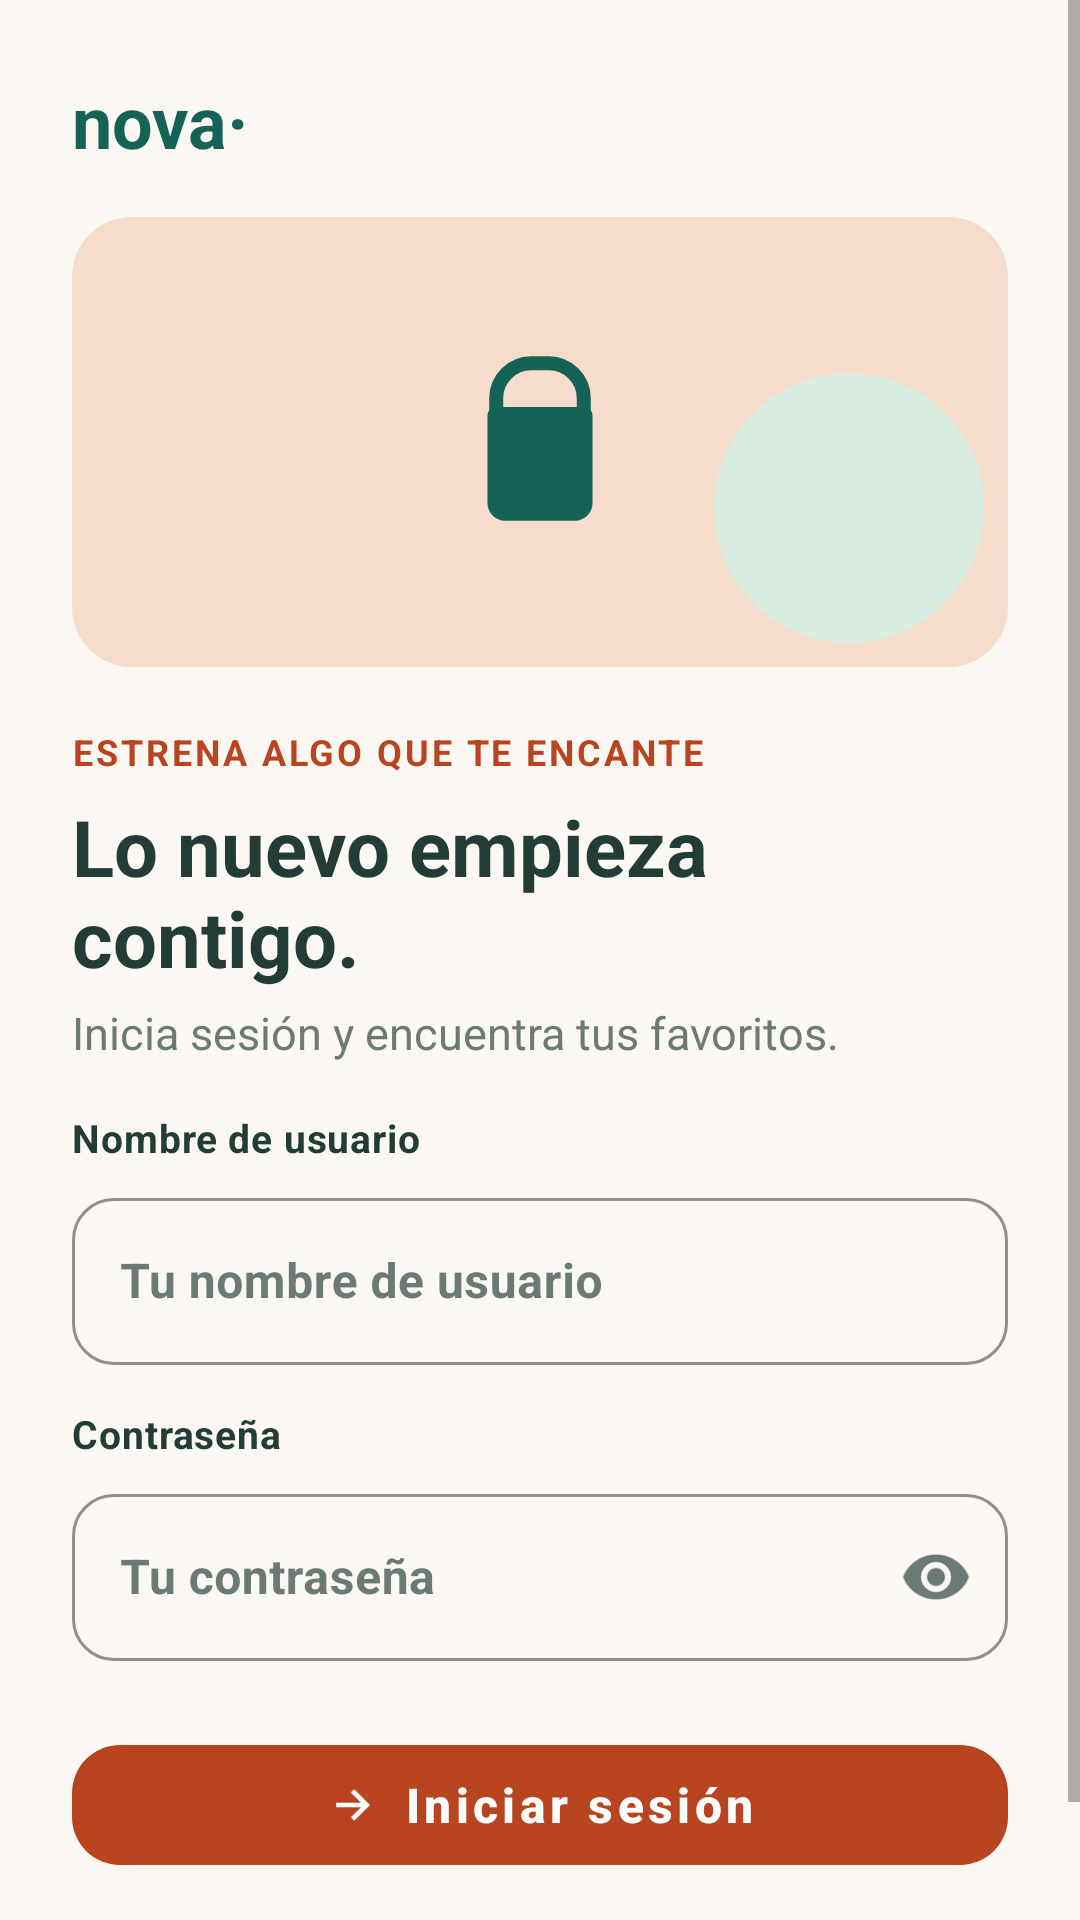

Reconstruct the res/layout file that produces this screen, plus the resources it refers to.
<!-- AndroidManifest.xml: application theme Theme.Autenticacion -->
<!-- res/layout/activity_login.xml -->
<?xml version="1.0" encoding="utf-8"?>
<ScrollView xmlns:android="http://schemas.android.com/apk/res/android"
    xmlns:app="http://schemas.android.com/apk/res-auto"
    xmlns:tools="http://schemas.android.com/tools"
    android:layout_width="match_parent"
    android:layout_height="match_parent"
    android:fillViewport="true"
    android:background="@color/color_fondo">

    <LinearLayout
        android:layout_width="match_parent"
        android:layout_height="wrap_content"
        android:orientation="vertical"
        android:padding="24dp">

        
        <TextView
            android:id="@+id/texto_marca"
            android:layout_width="wrap_content"
            android:layout_height="wrap_content"
            android:text="nova·"
            android:textColor="@color/color_confianza"
            android:textSize="24sp"
            android:textStyle="bold"
            android:layout_marginBottom="16dp" />

        
        <FrameLayout
            android:layout_width="match_parent"
            android:layout_height="150dp"
            android:background="@drawable/fondo_ilustracion"
            android:layout_marginBottom="20dp">

            <View
                android:layout_width="90dp"
                android:layout_height="90dp"
                android:layout_gravity="bottom|end"
                android:layout_margin="8dp"
                android:background="@drawable/circulo_apoyo" />

            <ImageView
                android:layout_width="70dp"
                android:layout_height="70dp"
                android:layout_gravity="center"
                android:src="@drawable/ic_mochila"
                android:contentDescription="@null" />
        </FrameLayout>

        
        <TextView
            android:layout_width="wrap_content"
            android:layout_height="wrap_content"
            style="@style/Texto.EtiquetaOjo"
            android:text="@string/etiqueta_ojo"
            android:layout_marginBottom="6dp" />

        <TextView
            android:layout_width="wrap_content"
            android:layout_height="wrap_content"
            style="@style/Texto.Titulo"
            android:text="@string/titulo_login"
            android:layout_marginBottom="4dp" />

        <TextView
            android:layout_width="wrap_content"
            android:layout_height="wrap_content"
            style="@style/Texto.Subtitulo"
            android:text="@string/subtitulo_login"
            android:layout_marginBottom="16dp" />

        
        <LinearLayout
            android:id="@+id/banner_estado"
            android:layout_width="match_parent"
            android:layout_height="wrap_content"
            android:orientation="horizontal"
            android:gravity="center_vertical"
            android:background="@drawable/fondo_banner_error"
            android:padding="14dp"
            android:visibility="gone"
            android:layout_marginBottom="14dp"
            tools:visibility="visible">

            <ImageView
                android:layout_width="20dp"
                android:layout_height="20dp"
                android:src="@drawable/ic_error"
                android:contentDescription="@string/descripcion_icono_error"
                android:layout_marginEnd="10dp" />

            <TextView
                android:id="@+id/texto_banner_estado"
                android:layout_width="0dp"
                android:layout_height="wrap_content"
                android:layout_weight="1"
                android:textColor="@color/color_error_texto"
                android:textSize="14sp"
                tools:text="@string/error_credenciales" />
        </LinearLayout>

        
        <TextView
            android:layout_width="wrap_content"
            android:layout_height="wrap_content"
            style="@style/Texto.Etiqueta"
            android:text="@string/campo_usuario"
            android:layout_marginBottom="6dp" />

        <com.google.android.material.textfield.TextInputLayout
            android:id="@+id/contenedor_usuario"
            style="@style/CampoTexto"
            android:layout_width="match_parent"
            android:layout_height="wrap_content"
            android:layout_marginBottom="14dp">

            <com.google.android.material.textfield.TextInputEditText
                android:id="@+id/campo_usuario"
                android:layout_width="match_parent"
                android:layout_height="wrap_content"
                android:hint="@string/campo_usuario_ayuda"
                android:inputType="text"
                android:textColor="@color/color_texto"
                android:textStyle="bold"
                android:maxLines="1" />
        </com.google.android.material.textfield.TextInputLayout>

        
        <TextView
            android:layout_width="wrap_content"
            android:layout_height="wrap_content"
            style="@style/Texto.Etiqueta"
            android:text="@string/campo_contrasena"
            android:layout_marginBottom="6dp" />

        <com.google.android.material.textfield.TextInputLayout
            android:id="@+id/contenedor_contrasena"
            style="@style/CampoTexto"
            android:layout_width="match_parent"
            android:layout_height="wrap_content"
            app:endIconMode="password_toggle"
            android:layout_marginBottom="22dp">

            <com.google.android.material.textfield.TextInputEditText
                android:id="@+id/campo_contrasena"
                android:layout_width="match_parent"
                android:layout_height="wrap_content"
                android:hint="@string/campo_contrasena_ayuda"
                android:inputType="textPassword"
                android:textColor="@color/color_texto"
                android:textStyle="bold"
                android:maxLines="1" />
        </com.google.android.material.textfield.TextInputLayout>

        
        <com.google.android.material.button.MaterialButton
            android:id="@+id/boton_iniciar_sesion"
            style="@style/Boton.Principal"
            android:layout_width="match_parent"
            android:layout_height="52dp"
            android:text="@string/boton_iniciar_sesion"
            app:icon="@drawable/ic_flecha"
            app:iconGravity="textStart"
            app:iconPadding="8dp" />

        
        <ProgressBar
            android:id="@+id/barra_progreso"
            android:layout_width="wrap_content"
            android:layout_height="wrap_content"
            android:layout_gravity="center"
            android:layout_marginTop="16dp"
            android:visibility="gone"
            android:indeterminateTint="@color/color_accion"
            tools:visibility="visible" />

        <TextView
            android:layout_width="wrap_content"
            android:layout_height="wrap_content"
            android:layout_gravity="center"
            android:layout_marginTop="14dp"
            android:text="@string/pie_login"
            android:textColor="@color/color_texto_secundario"
            android:textSize="12sp" />

    </LinearLayout>
</ScrollView>
<!-- resources referenced by this layout -->
<resources>
  <color name="color_accion">#B84420</color>
  <color name="color_confianza">#146356</color>
  <color name="color_error_texto">#B3261E</color>
  <color name="color_fondo">#FBF8F3</color>
  <color name="color_texto">#233D36</color>
  <color name="color_texto_secundario">#6B7A75</color>
  <!-- drawable circulo_apoyo (drawable) -->
  <?xml version="1.0" encoding="utf-8"?>
  <shape xmlns:android="http://schemas.android.com/apk/res/android"
      android:shape="oval">
      <solid android:color="@color/color_apoyo_circulo" />
  </shape>
  <!-- drawable fondo_banner_error (drawable) -->
  <?xml version="1.0" encoding="utf-8"?>
  <shape xmlns:android="http://schemas.android.com/apk/res/android"
      android:shape="rectangle">
      <solid android:color="@color/color_error_fondo" />
      <corners android:radius="14dp" />
  </shape>
  <!-- drawable fondo_ilustracion (drawable) -->
  <?xml version="1.0" encoding="utf-8"?>
  <shape xmlns:android="http://schemas.android.com/apk/res/android"
      android:shape="rectangle">
      <solid android:color="@color/color_ilustracion_fondo" />
      <corners android:radius="20dp" />
  </shape>
  <!-- drawable ic_flecha (drawable) -->
  <?xml version="1.0" encoding="utf-8"?>
  <vector xmlns:android="http://schemas.android.com/apk/res/android"
      android:width="18dp"
      android:height="18dp"
      android:viewportWidth="24"
      android:viewportHeight="24"
      android:tint="@android:color/white">
      <path
          android:fillColor="@android:color/white"
          android:pathData="M5,11 L16,11 L11.5,6.5 L13,5 L20,12 L13,19 L11.5,17.5 L16,13 L5,13 Z" />
  </vector>
  <string name="boton_iniciar_sesion">Iniciar sesión</string>
  <string name="campo_contrasena">Contraseña</string>
  <string name="campo_contrasena_ayuda">Tu contraseña</string>
  <string name="campo_usuario">Nombre de usuario</string>
  <string name="campo_usuario_ayuda">Tu nombre de usuario</string>
  <string name="descripcion_icono_error">Ícono de error</string>
  <string name="error_credenciales">Usuario o contraseña inválidos.</string>
  <string name="etiqueta_ojo">ESTRENA ALGO QUE TE ENCANTE</string>
  <string name="pie_login">Acceso personal a tu cuenta</string>
  <string name="subtitulo_login">Inicia sesión y encuentra tus favoritos.</string>
  <string name="titulo_login">Lo nuevo empieza contigo.</string>
  <style name="Texto.Etiqueta">
          <item name="android:textColor">@color/color_texto</item>
          <item name="android:textSize">13sp</item>
          <item name="android:textStyle">bold</item>
          <item name="android:letterSpacing">0.02</item>
      </style>
  <style name="Texto.EtiquetaOjo">
          <item name="android:textColor">@color/color_accion</item>
          <item name="android:textSize">12sp</item>
          <item name="android:textStyle">bold</item>
          <item name="android:letterSpacing">0.08</item>
      </style>
  <style name="Texto.Subtitulo">
          <item name="android:textColor">@color/color_texto_secundario</item>
          <item name="android:textSize">15sp</item>
      </style>
  <style name="Texto.Titulo">
          <item name="android:textColor">@color/color_texto</item>
          <item name="android:textSize">26sp</item>
          <item name="android:textStyle">bold</item>
          <item name="android:fontFamily">sans-serif</item>
      </style>
  <color name="color_apoyo_circulo">#D9ECE0</color>
  <color name="color_error_fondo">#FBE3E0</color>
  <color name="color_ilustracion_fondo">#F6DCCB</color>
  <color name="color_error_icono">#B3261E</color>
  <color name="color_apoyo">#E4F0E8</color>
  <color name="color_blanco">#FFFFFF</color>
</resources>
